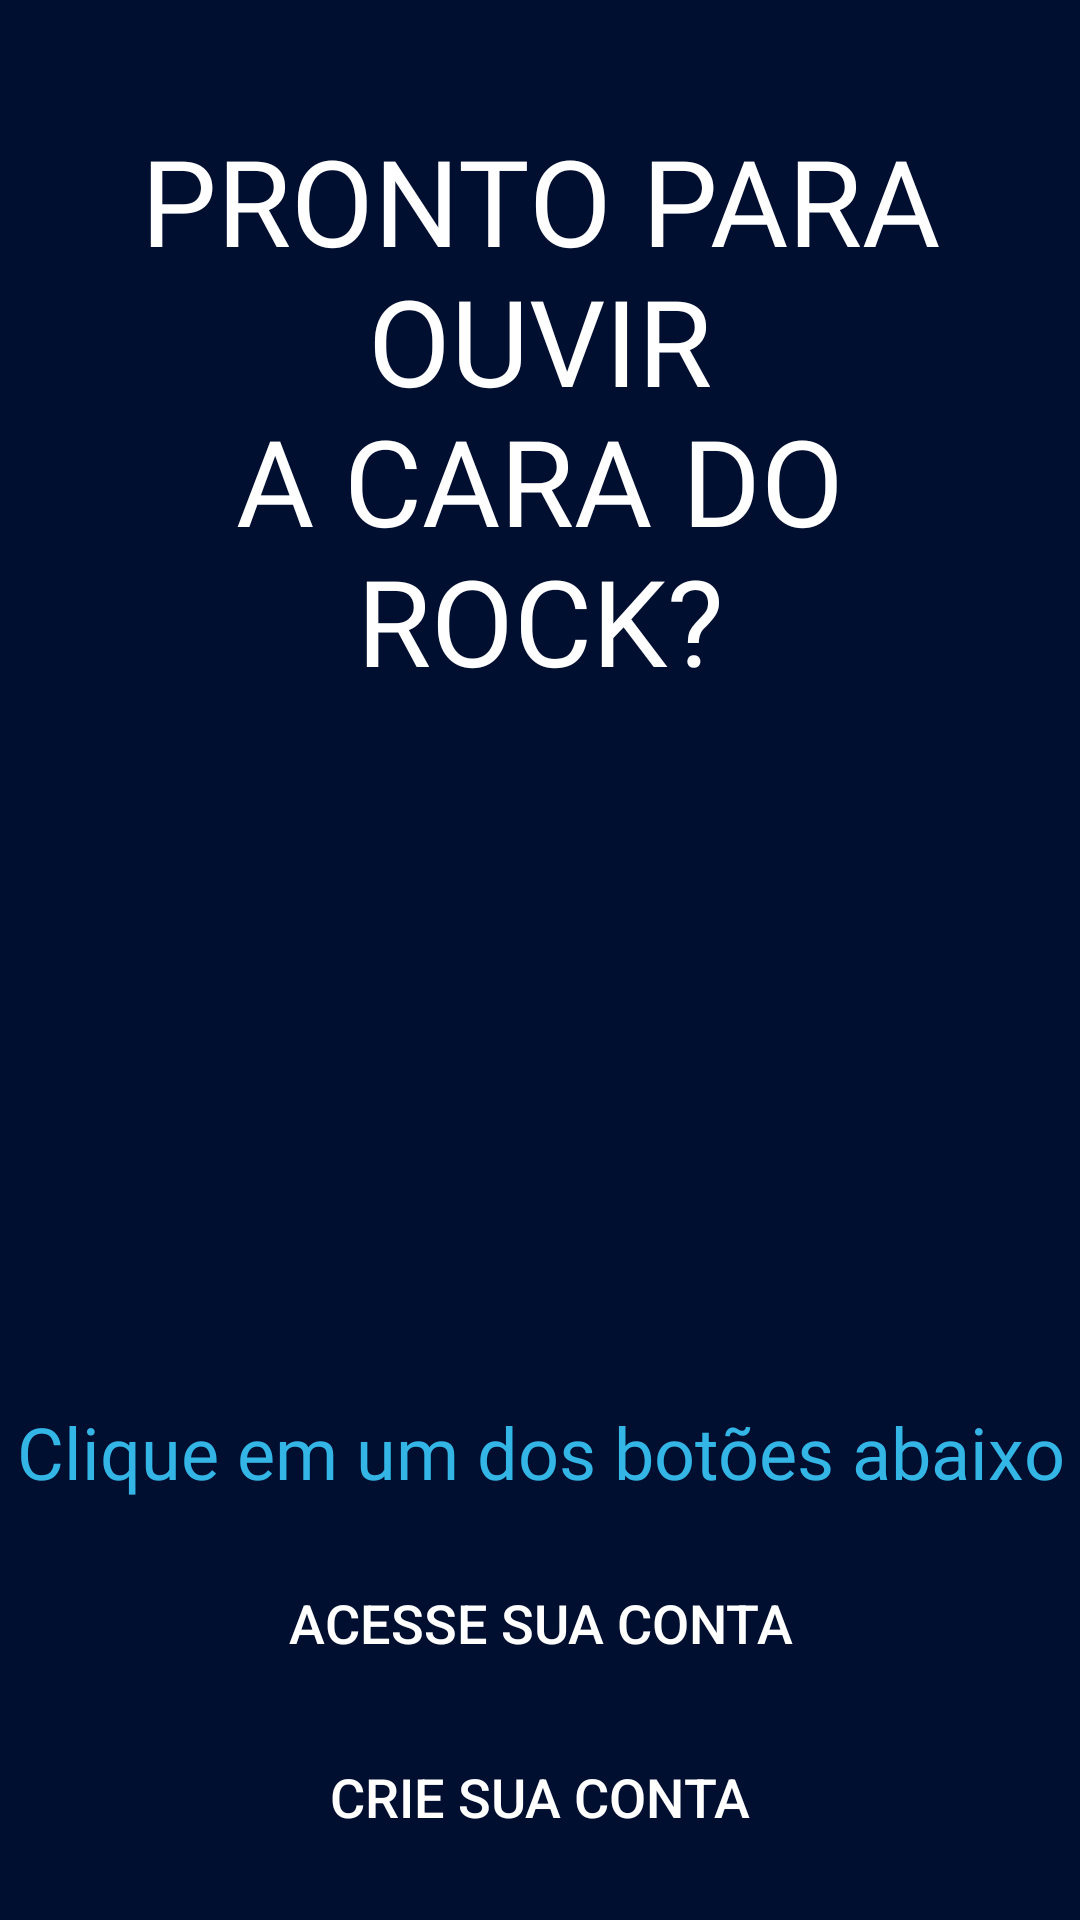

Write the Android layout XML for this screen, with the resource values it uses.
<!-- AndroidManifest.xml: application theme AppTheme -->
<!-- res/layout/activity_welcome.xml -->
<?xml version="1.0" encoding="utf-8"?>
<RelativeLayout xmlns:android="http://schemas.android.com/apk/res/android"
    xmlns:app="http://schemas.android.com/apk/res-auto"
    xmlns:tools="http://schemas.android.com/tools"
    android:layout_width="match_parent"
    android:layout_height="match_parent"
    android:background="@color/colorPrimary"
    tools:context=".WelcomeActivity">

    <androidx.constraintlayout.widget.ConstraintLayout
        android:layout_width="match_parent"
        android:layout_height="match_parent"
        android:layout_centerInParent="true">

        <TextView
            android:id="@+id/txt_welcome"
            android:layout_width="0dp"
            android:layout_height="wrap_content"
            android:layout_marginLeft="16dp"
            android:layout_marginTop="40dp"
            android:layout_marginRight="16dp"
            android:fontFamily="@font/seguisb"
            android:gravity="center"
            android:text="@string/welcome_message"
            android:textAllCaps="true"
            android:textColor="@android:color/white"
            android:textSize="40sp"
            app:layout_constraintEnd_toEndOf="parent"
            app:layout_constraintStart_toStartOf="parent"
            app:layout_constraintTop_toTopOf="parent"
            tools:ignore="AllCaps" />

        <TextView
            android:id="@+id/txt_header"
            android:layout_width="wrap_content"
            android:layout_height="wrap_content"
            android:layout_marginBottom="16dp"
            android:fontFamily="@font/segoeuisl"
            android:gravity="center"
            android:text="@string/click_on_one_of_the_buttons_below"
            android:textColor="@android:color/holo_blue_light"
            android:textSize="24sp"
            app:layout_constraintBottom_toTopOf="@id/btn_login_welcome"
            app:layout_constraintLeft_toLeftOf="parent"
            app:layout_constraintRight_toRightOf="parent" />

        <Button
            android:id="@+id/btn_login_welcome"
            style="@style/RoundedRedButton"
            android:layout_marginStart="16dp"
            android:layout_marginEnd="16dp"
            android:layout_marginBottom="8dp"
            android:text="@string/access_your_account"
            app:layout_constraintBottom_toTopOf="@id/btn_register_welcome"
            app:layout_constraintEnd_toEndOf="parent"
            app:layout_constraintStart_toStartOf="parent" />

        <Button
            android:id="@+id/btn_register_welcome"
            style="@style/RoundedRedButton"
            android:layout_width="0dp"
            android:layout_marginBottom="16dp"
            android:text="@string/create_your_account"
            app:layout_constraintBottom_toBottomOf="parent"
            app:layout_constraintEnd_toEndOf="@id/btn_login_welcome"
            app:layout_constraintStart_toStartOf="@id/btn_login_welcome" />
    </androidx.constraintlayout.widget.ConstraintLayout>
</RelativeLayout>
<!-- resources referenced by this layout -->
<resources>
  <color name="colorPrimary">#000E30</color>
  <string name="access_your_account">Acesse sua conta</string>
  <string name="click_on_one_of_the_buttons_below">Clique em um dos botões abaixo</string>
  <string name="create_your_account">Crie sua conta</string>
  <string name="welcome_message">Pronto para ouvir\nA Cara do Rock?</string>
  <style name="RoundedRedButton">
          <item name="android:layout_width">match_parent</item>
          <item name="android:layout_height">50dp</item>
          <item name="android:background">@drawable/bg_btn_rounded</item>
          <item name="android:textColor">@android:color/white</item>
          <item name="android:textSize">18sp</item>
      </style>
  <style name="AppTheme" parent="Theme.AppCompat.Light.NoActionBar">
          <item name="colorPrimary">@color/colorPrimary</item>
          <item name="colorPrimaryDark">@color/colorPrimaryDark</item>
          <item name="colorAccent">@color/colorAccent</item>
  
          <item name="android:windowActivityTransitions">true</item>
          <item name="android:windowContentTransitions">true</item>
      </style>
  <!-- drawable bg_btn_rounded (drawable) -->
  <?xml version="1.0" encoding="utf-8"?>
  <shape xmlns:android="http://schemas.android.com/apk/res/android"
      android:shape="rectangle">
  
      <solid android:color="@android:color/holo_red_light"/>
      <corners android:radius="32dp"/>
  </shape>
  <color name="colorPrimaryDark">#000920</color>
  <color name="colorAccent">#000000</color>
</resources>
